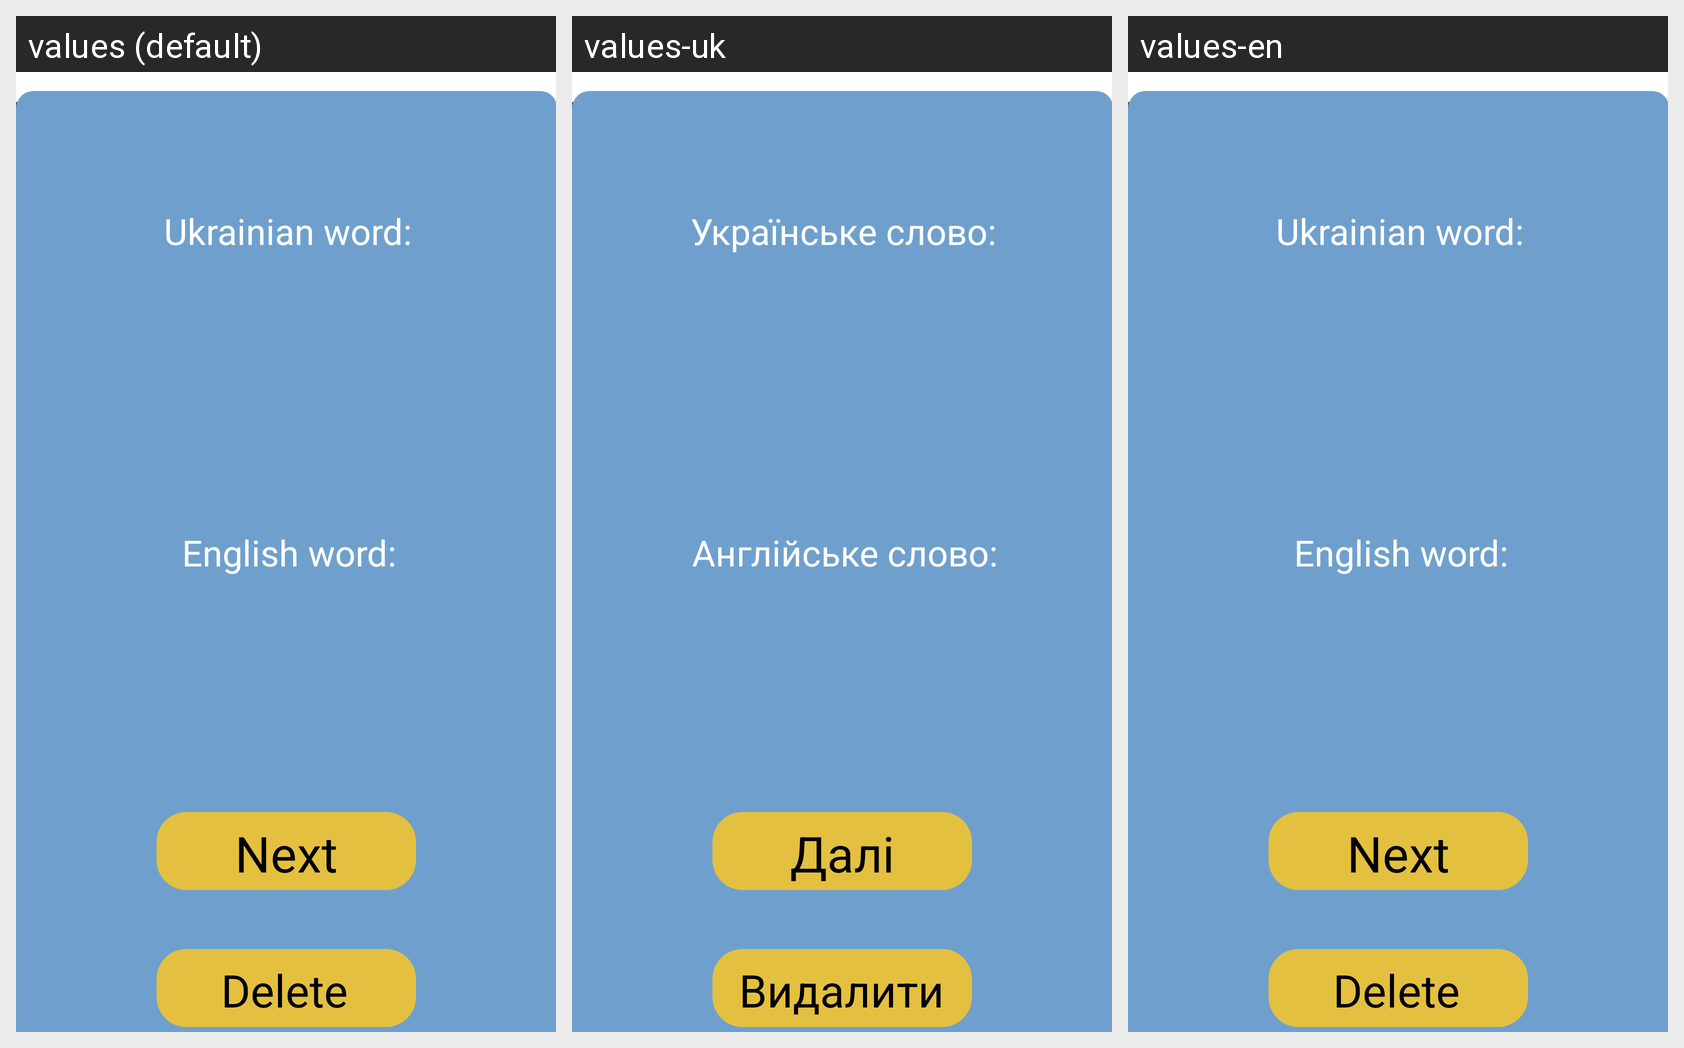

Here is an Android app screen in its default locale and in the app's own translations. Write out the translated-string differences for the strings that appear on this screen.
Android screen res/layout/activity_learn_words.xml rendered under 3 locales, left to right: values (default), values-uk, values-en. Device: Nexus 5 (rendered at 1080×1920; each locale shown at half size, 540×960, under a caption strip naming it); theme Theme.FlashCards.
Strings drawn on this screen, with the default value and each locale's value (text and hints the layout hard-codes, and strings that could not be matched under every locale, appear in the picture but are not listed):

learn_words_title
  values: Learn words
  values-uk: Вчити слова
  values-en: Learn words

learn_words_native_word
  values: Ukrainian word:
  values-uk: Українське слово:
  values-en: Ukrainian word:

learn_words_english_word
  values: English word:
  values-uk: Англійське слово:
  values-en: English word:

delete_btn
  values: Delete
  values-uk: Видалити
  values-en: Delete

next
  values: Next
  values-uk: Далі
  values-en: Next
